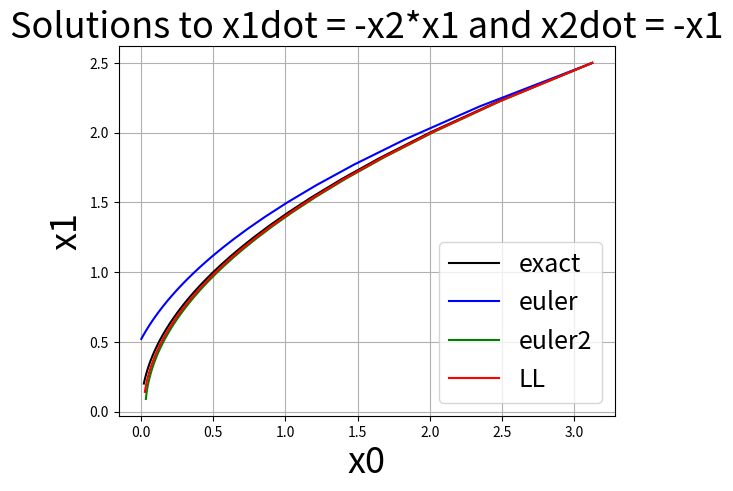
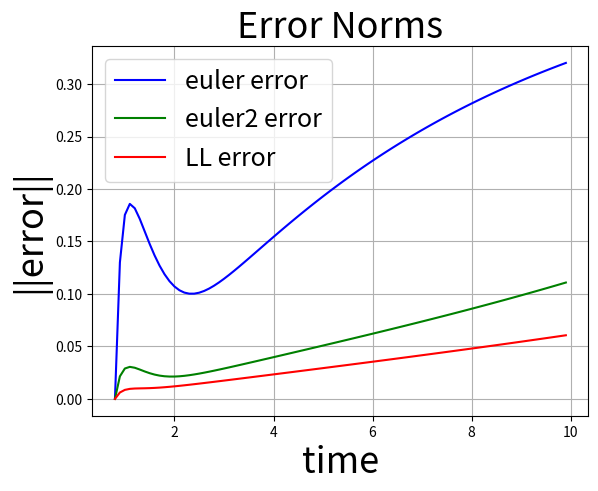

Reproduce these figures in Python, in order.
"""
Demonstration of the benefit of local-linearization integration for solving
ODE's. Say goodbye to Euler and RK4.

"""
from __future__ import division
import numpy as np
import numpy.linalg as npl
import scipy.linalg as spl
import matplotlib.pyplot as plt

dynamics = lambda x: np.array([-x[1]*x[0],
                               -x[0]])

solution = lambda t: np.array([2*t**-2,
                               2*t**-1])

# Basic second time-derivative information
dynamicsdot = lambda x: np.array([x[0]**2 + x[0]*x[1]**2,
                                  x[1]*x[0]])

# ...or approximate dynamics(x) around x0 by dynamics_jacobian(x0).dot(x) + dynamics_constant(x0)
dynamics_jacobian = lambda x: np.array([[-x[1], -x[0]],
                                        [   -1,    0]])
dynamics_constant = lambda x: dynamics(x) - dynamics_jacobian(x).dot(x)

dt = 0.1
time = np.arange(0.8, 10, dt)
x0 = solution(time[0])

x_exact = np.zeros((len(time), len(x0)))
x_euler = np.zeros((len(time), len(x0)))
x_ll = np.zeros((len(time), len(x0)))
x_euler2 = np.zeros((len(time), len(x0)))

x_exact[0] = x0
x_euler[0] = x0
x_euler2[0] = x0
x_ll[0] = x0

for i, t in enumerate(time[1:]):
    x_exact[i+1] = solution(t)
    x_euler[i+1] = x_euler[i] + dynamics(x_euler[i])*dt
    x_euler2[i+1] = x_euler2[i] + dynamics(x_euler2[i])*dt + (1/2)*dynamicsdot(x_euler2[i])*dt**2
    x_ll[i+1] = spl.expm(np.vstack([
                    np.hstack([dynamics_jacobian(x_ll[i]), dynamics_constant(x_ll[i]).reshape((2, 1))]),
                    [[0, 0, 0]]]) * dt).dot(np.hstack([x_ll[i], [1]]))[:2]

error_euler = npl.norm(x_exact - x_euler, axis=1)
error_euler2 = npl.norm(x_exact - x_euler2, axis=1)
error_ll = npl.norm(x_exact - x_ll, axis=1)

plt.figure()
plt.grid(True)
plt.plot(x_exact[:, 0], x_exact[:, 1], c='k', label='exact')
plt.plot(x_euler[:, 0], x_euler[:, 1], c='b', label='euler')
plt.plot(x_euler2[:, 0], x_euler2[:, 1], c='g', label='euler2')
plt.plot(x_ll[:, 0], x_ll[:, 1], c='r', label='LL')
plt.legend(loc="lower right", fontsize=18)
plt.title("Solutions to x1dot = -x2*x1 and x2dot = -x1", fontsize=26)
plt.xlabel("x0", fontsize=26)
plt.ylabel("x1", fontsize=26)

plt.figure()
plt.grid(True)
plt.plot(time, error_euler, c='b', label='euler error')
plt.plot(time, error_euler2, c='g', label='euler2 error')
plt.plot(time, error_ll, c='r', label='LL error')
plt.legend(loc="upper left", fontsize=18)
plt.title("Error Norms", fontsize=26)
plt.xlabel("time", fontsize=26)
plt.ylabel("||error||", fontsize=26)

plt.show()
